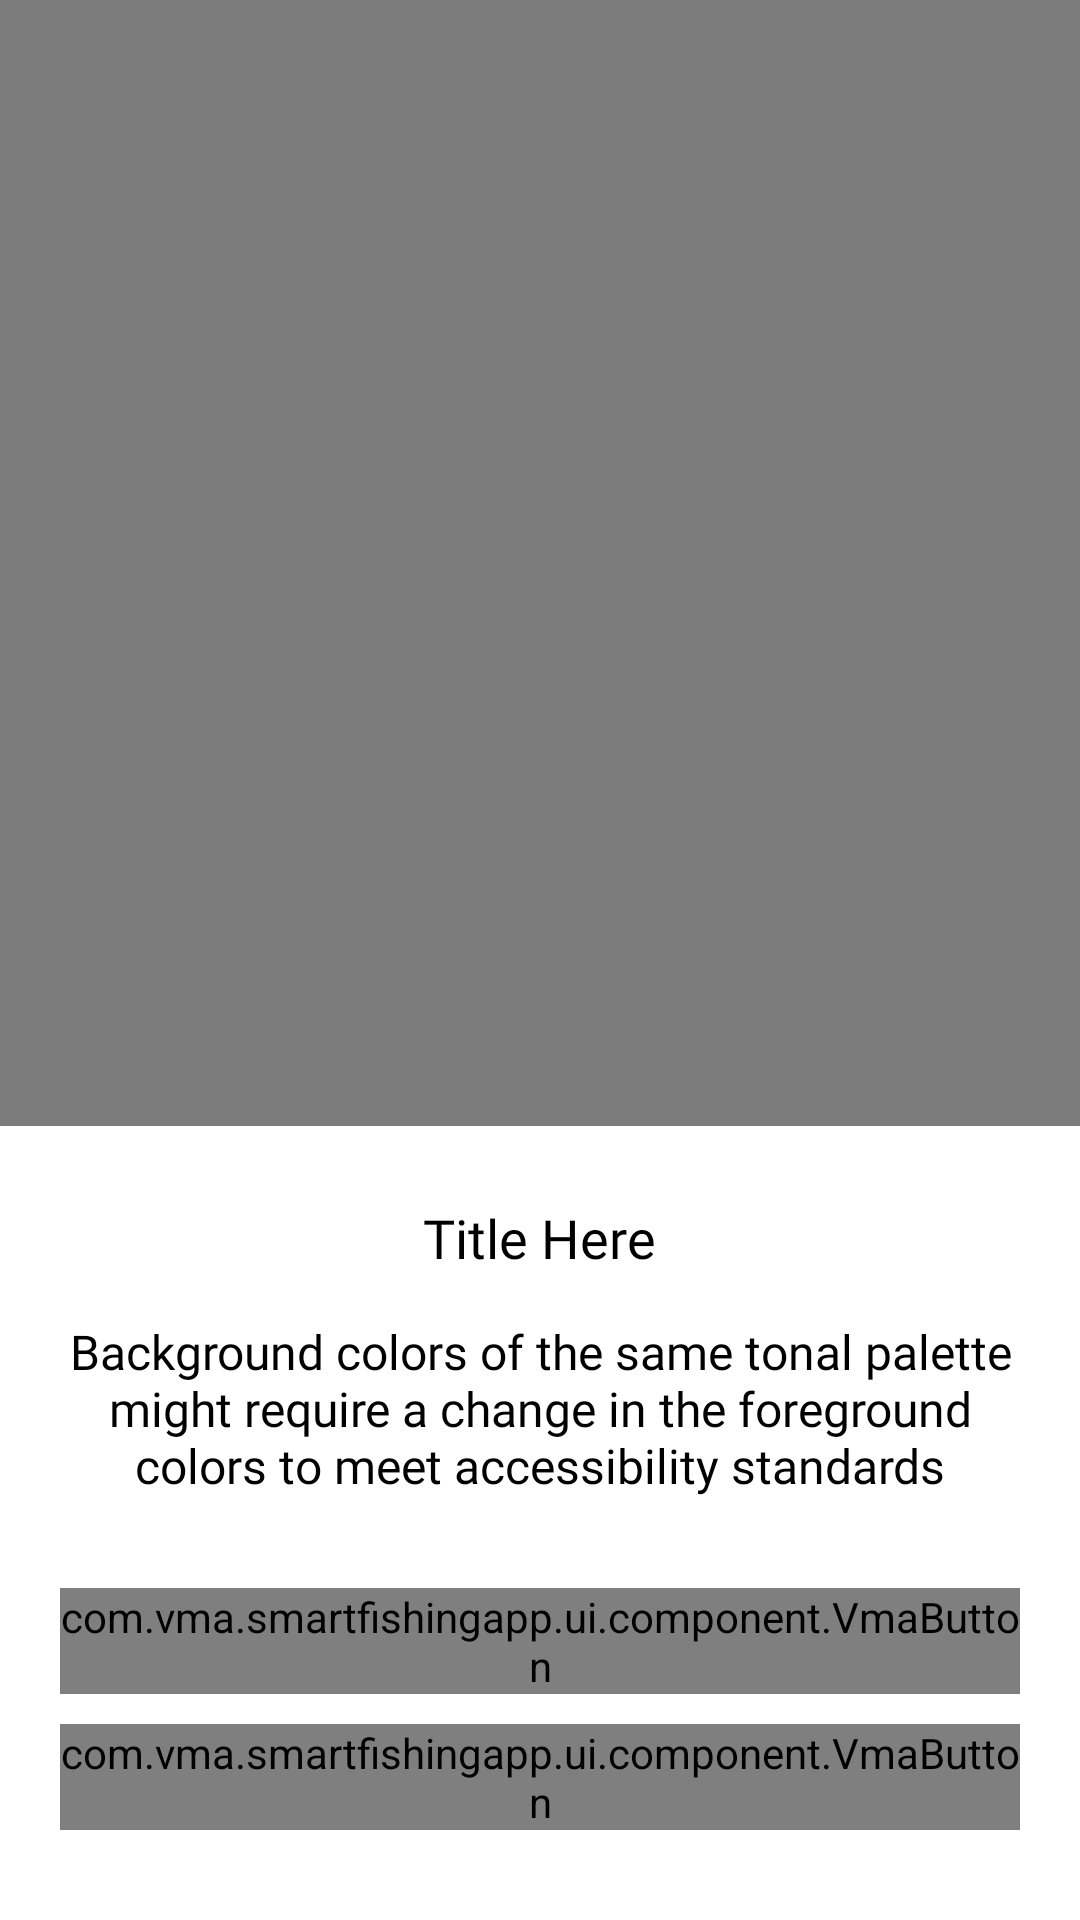

Reconstruct the res/layout file that produces this screen, plus the resources it refers to.
<!-- AndroidManifest.xml: application theme Theme.SmartFishingApp -->
<!-- res/layout/dialog_confirm_global.xml -->
<?xml version="1.0" encoding="utf-8"?>
<LinearLayout xmlns:android="http://schemas.android.com/apk/res/android"
    xmlns:tools="http://schemas.android.com/tools"
    android:background="#80000000"
    tools:ignore="HardcodedText"
    android:layout_width="match_parent"
    android:layout_height="match_parent">

    <RelativeLayout
        android:id="@+id/rvly_body"
        android:background="@color/dialogBackground"
        android:layout_gravity="bottom"
        android:paddingTop="25dp"
        android:paddingBottom="20dp"
        android:layout_width="match_parent"
        android:layout_height="wrap_content">

        <TextView
            android:id="@+id/txvw_title"
            android:text="Title Here"
            android:fontFamily="@font/roboto_bold"
            android:textSize="18sp"
            android:textColor="@color/text_standard"
            android:layout_centerHorizontal="true"
            android:layout_width="wrap_content"
            android:layout_height="wrap_content" />
        <TextView
            android:id="@+id/txvw_description"
            android:fontFamily="@font/roboto"
            android:textSize="16sp"
            android:paddingStart="15dp"
            android:paddingEnd="15dp"
            android:layout_marginTop="15dp"
            android:layout_below="@+id/txvw_title"
            android:textColor="@color/text_standard"
            android:text="Background colors of the same tonal palette might require a change in the foreground colors to meet accessibility standards"
            android:gravity="center"
            android:layout_width="match_parent"
            android:layout_height="wrap_content"/>

        <com.vma.smartfishingapp.ui.component.VmaButton
            android:id="@+id/bbtn_yes"
            android:layout_width="match_parent"
            android:layout_height="wrap_content"
            android:layout_below="@+id/txvw_description"
            android:layout_marginStart="20dp"
            android:layout_marginTop="30dp"
            android:layout_marginEnd="20dp" />

        <com.vma.smartfishingapp.ui.component.VmaButton
            android:id="@+id/bbtn_cancel"
            android:layout_below="@+id/bbtn_yes"
            android:layout_marginStart="20dp"
            android:layout_marginEnd="20dp"
            android:layout_marginTop="10dp"
            android:layout_marginBottom="10dp"
            android:layout_width="match_parent"
            android:layout_height="wrap_content"/>
    </RelativeLayout>
</LinearLayout>
<!-- resources referenced by this layout -->
<resources>
  <color name="dialogBackground">#ffffff</color>
  <color name="text_standard">#FF000000</color>
  <style name="Theme.SmartFishingApp" parent="Theme.AppCompat.Light.NoActionBar">
          
          <item name="colorPrimary">@color/primary</item>
          <item name="colorPrimaryDark">@color/primaryDark</item>
          <item name="colorAccent">@color/primaryLight</item>
          
      </style>
  <color name="primary">#0037A7</color>
  <color name="primaryDark">#001373</color>
  <color name="primaryLight">#00B9FF</color>
</resources>
